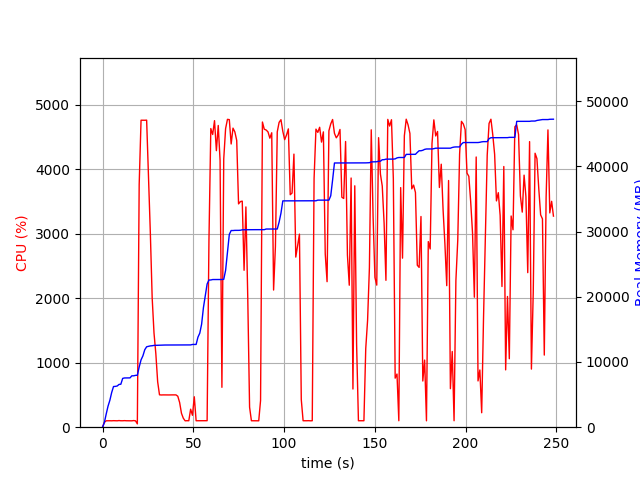

The file beside this chart, header and first rows:
elapsed_time, nproc, cpu, mem_real, mem_virtual
3.552436828613281e-05, 1, 0.0, 7.004, 3186
1.007, 1, 75.5, 727.4, 1688
2.014, 1, 99.3, 2017, 3656
3.022, 1, 100.2, 3223, 6536
4.03, 1, 100.2, 4125, 6786
5.038, 1, 99.2, 5325, 8578
6.045, 1, 101.3, 6235, 10738
7.052, 1, 100.3, 6258, 10738
8.059, 1, 99.3, 6316, 10738
9.07, 1, 102.9, 6556, 10738
10.08, 1, 100.0, 6590, 10750
11.09, 1, 99.9, 7486, 10750
12.1, 1, 102.0, 7550, 10750
13.11, 1, 100.0, 7550, 10750
14.12, 1, 100.0, 7560, 10750
15.13, 1, 100.0, 7562, 10750
16.14, 1, 99.0, 7880, 10750
17.15, 1, 103.0, 7880, 10750
18.16, 1, 99.1, 7948, 10750
19.17, 2, 51.5, 7966, 10781
20.18, 1, 3763, 9223, 15406
21.21, 1, 4762, 10327, 16624
22.24, 1, 4761, 10942, 17298
23.26, 1, 4761, 11879, 18263
24.29, 1, 4763, 12331, 18745
25.32, 1, 3902, 12406, 18848
26.33, 1, 3016, 12466, 18916
27.34, 1, 2008, 12492, 18930
28.35, 1, 1462, 12542, 18986
29.36, 1, 1142, 12554, 19018
30.36, 1, 704.7, 12554, 19018
31.37, 1, 502.5, 12574, 19098
32.38, 1, 499.8, 12574, 19098
33.39, 1, 501.1, 12600, 19098
34.4, 1, 500.3, 12600, 19098
35.4, 1, 499.6, 12600, 19098
36.41, 1, 500.3, 12600, 19098
37.42, 1, 501.3, 12600, 19098
38.43, 1, 501.1, 12600, 19098
39.44, 1, 500.8, 12600, 19098
40.45, 1, 501.2, 12600, 19098
41.46, 1, 480.2, 12600, 19098
42.47, 1, 383.0, 12600, 19098
43.48, 1, 215.9, 12600, 19098
44.49, 1, 139.6, 12600, 19098
45.5, 1, 99.1, 12600, 19098
46.51, 1, 100.9, 12600, 19098
47.52, 1, 100.1, 12600, 19098
48.53, 1, 279.1, 12617, 19098
49.54, 1, 184.5, 12687, 19227
50.54, 1, 472.0, 12687, 19227
51.55, 1, 100.1, 12687, 19227
52.56, 1, 100.2, 13807, 21787
53.57, 1, 100.1, 14421, 21947
54.58, 1, 99.3, 15793, 27067
55.59, 1, 100.2, 18347, 33423
56.6, 1, 98.9, 20157, 33903
57.61, 1, 100.9, 21953, 34247
58.62, 1, 2894, 22573, 34247
59.64, 1, 4633, 22573, 34247
... 186 more rows
